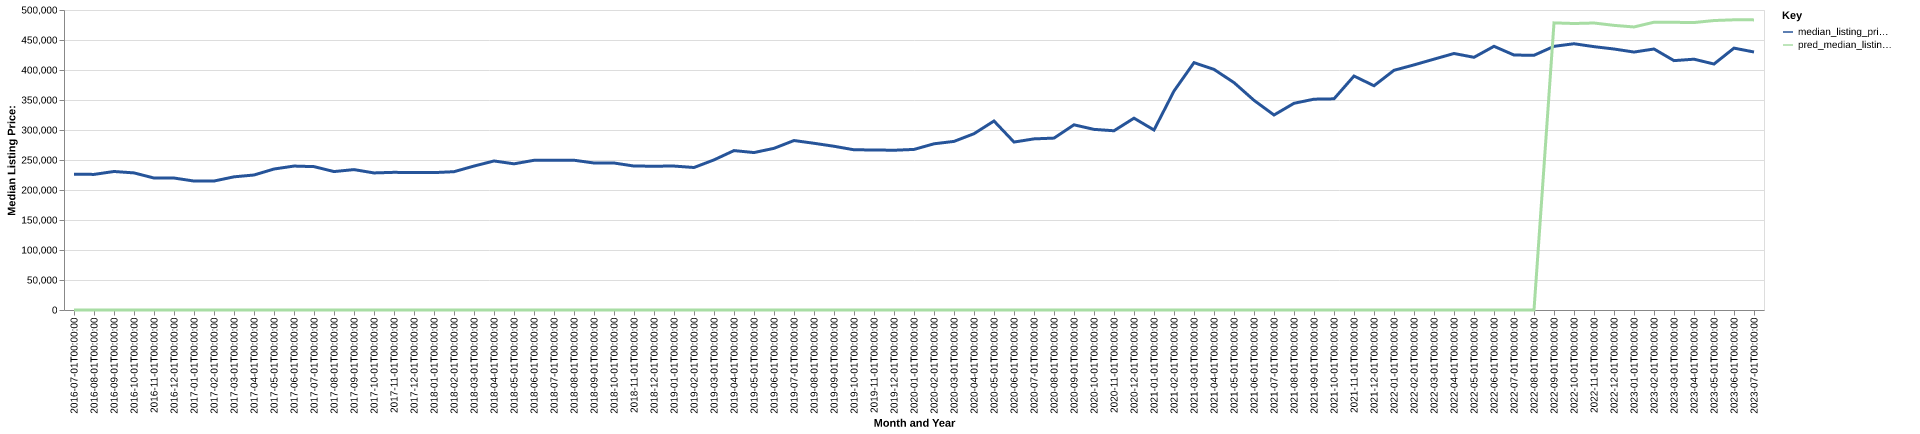

Source data for this figure (header and first rows):
date, time_idx, median_listing_price, thirty_year_interest_rate_five, month, county_name, active_listing_count, median_days_on_market, pred_median_listing_price, month_year
2016-07-01, 0, 226350, 3.72, 7, nez perce, id, 222.0, 57.0, 0, Jul-2016
2016-08-01, 1, 226000, 3.73, 8, nez perce, id, 229.0, 60.0, 0, Aug-2016
2016-09-01, 2, 230850, 3.66, 9, nez perce, id, 235.0, 70.0, 0, Sep-2016
2016-10-01, 3, 228500, 3.64, 10, nez perce, id, 218.0, 75.0, 0, Oct-2016
2016-11-01, 4, 219950, 3.66, 11, nez perce, id, 202.0, 80.0, 0, Nov-2016
2016-12-01, 5, 219950, 3.48, 12, nez perce, id, 179.0, 92.0, 0, Dec-2016
2017-01-01, 6, 214925, 3.45, 1, nez perce, id, 154.0, 96.0, 0, Jan-2017
2017-02-01, 7, 214950, 3.5, 2, nez perce, id, 147.0, 101.0, 0, Feb-2017
2017-03-01, 8, 221950, 3.52, 3, nez perce, id, 162.0, 83.0, 0, Mar-2017
2017-04-01, 9, 225000, 4.03, 4, nez perce, id, 171.0, 53.0, 0, Apr-2017
2017-05-01, 10, 234975, 4.32, 5, nez perce, id, 176.0, 50.0, 0, May-2017
2017-06-01, 11, 239900, 4.2, 6, nez perce, id, 176.0, 54.0, 0, Jun-2017
2017-07-01, 12, 238950, 4.19, 7, nez perce, id, 181.0, 52.0, 0, Jul-2017
2017-08-01, 13, 230725, 4.3, 8, nez perce, id, 210.0, 45.0, 0, Aug-2017
2017-09-01, 14, 234000, 4.1, 9, nez perce, id, 205.0, 52.0, 0, Sep-2017
2017-10-01, 15, 228450, 4.05, 10, nez perce, id, 201.0, 61.0, 0, Oct-2017
2017-11-01, 16, 229450, 3.94, 11, nez perce, id, 185.0, 72.0, 0, Nov-2017
2017-12-01, 17, 229000, 4.03, 12, nez perce, id, 167.0, 80.0, 0, Dec-2017
2018-01-01, 18, 229000, 3.93, 1, nez perce, id, 145.0, 86.0, 0, Jan-2018
2018-02-01, 19, 230500, 3.83, 2, nez perce, id, 137.0, 84.0, 0, Feb-2018
2018-03-01, 20, 239900, 3.94, 3, nez perce, id, 153.0, 54.0, 0, Mar-2018
2018-04-01, 21, 248375, 3.95, 4, nez perce, id, 161.0, 49.0, 0, Apr-2018
2018-05-01, 22, 243625, 3.99, 5, nez perce, id, 176.0, 47.0, 0, May-2018
2018-06-01, 23, 249500, 4.15, 6, nez perce, id, 180.0, 46.0, 0, Jun-2018
2018-07-01, 24, 249700, 4.4, 7, nez perce, id, 187.0, 49.0, 0, Jul-2018
2018-08-01, 25, 249600, 4.46, 8, nez perce, id, 180.0, 52.0, 0, Aug-2018
2018-09-01, 26, 245000, 4.58, 9, nez perce, id, 166.0, 50.0, 0, Sep-2018
2018-10-01, 27, 245000, 4.66, 10, nez perce, id, 160.0, 55.0, 0, Oct-2018
2018-11-01, 28, 239900, 4.62, 11, nez perce, id, 157.0, 61.0, 0, Nov-2018
2018-12-01, 29, 239700, 4.54, 12, nez perce, id, 121.0, 67.0, 0, Dec-2018
2019-01-01, 30, 239900, 4.6, 1, nez perce, id, 102.0, 77.0, 0, Jan-2019
2019-02-01, 31, 237500, 4.72, 2, nez perce, id, 102.0, 76.0, 0, Feb-2019
2019-03-01, 32, 250179, 4.9, 3, nez perce, id, 117.0, 55.0, 0, Mar-2019
2019-04-01, 33, 265688, 4.94, 4, nez perce, id, 140.0, 47.0, 0, Apr-2019
2019-05-01, 34, 262400, 4.75, 5, nez perce, id, 81.0, 52.0, 0, May-2019
2019-06-01, 35, 269450, 4.51, 6, nez perce, id, 86.0, 30.0, 0, Jun-2019
2019-07-01, 36, 282450, 4.41, 7, nez perce, id, 95.0, 40.0, 0, Jul-2019
2019-08-01, 37, 277873, 4.41, 8, nez perce, id, 95.0, 46.0, 0, Aug-2019
2019-09-01, 38, 272882, 4.2, 9, nez perce, id, 100.0, 51.0, 0, Sep-2019
2019-10-01, 39, 267000, 4.14, 10, nez perce, id, 103.0, 54.0, 0, Oct-2019
2019-11-01, 40, 266750, 3.84, 11, nez perce, id, 97.0, 51.0, 0, Nov-2019
2019-12-01, 41, 266250, 3.81, 12, nez perce, id, 76.0, 66.0, 0, Dec-2019
2020-01-01, 42, 267625, 3.75, 1, nez perce, id, 57.0, 85.0, 0, Jan-2020
2020-02-01, 43, 277000, 3.73, 2, nez perce, id, 50.0, 59.0, 0, Feb-2020
2020-03-01, 44, 281000, 3.78, 3, nez perce, id, 52.0, 29.0, 0, Mar-2020
2020-04-01, 45, 293825, 3.75, 4, nez perce, id, 62.0, 30.0, 0, Apr-2020
2020-05-01, 46, 315000, 3.74, 5, nez perce, id, 59.0, 46.0, 0, May-2020
2020-06-01, 47, 279900, 3.72, 6, nez perce, id, 49.0, 44.0, 0, Jun-2020
2020-07-01, 48, 285200, 3.49, 7, nez perce, id, 38.0, 52.0, 0, Jul-2020
2020-08-01, 49, 286498, 3.65, 8, nez perce, id, 47.0, 64.0, 0, Aug-2020
2020-09-01, 50, 308625, 3.33, 9, nez perce, id, 45.0, 55.0, 0, Sep-2020
2020-10-01, 51, 301050, 3.28, 10, nez perce, id, 42.0, 65.0, 0, Oct-2020
2020-11-01, 52, 298725, 3.21, 11, nez perce, id, 36.0, 66.0, 0, Nov-2020
2020-12-01, 53, 319725, 3.07, 12, nez perce, id, 27.0, 83.0, 0, Dec-2020
2021-01-01, 54, 300000, 2.99, 1, nez perce, id, 18.0, 65.0, 0, Jan-2021
2021-02-01, 55, 364950, 2.93, 2, nez perce, id, 18.0, 25.0, 0, Feb-2021
2021-03-01, 56, 412250, 2.88, 3, nez perce, id, 14.0, 42.0, 0, Mar-2021
2021-04-01, 57, 400973, 2.84, 4, nez perce, id, 16.0, 49.0, 0, Apr-2021
2021-05-01, 58, 379000, 2.71, 5, nez perce, id, 23.0, 30.0, 0, May-2021
2021-06-01, 59, 349450, 2.79, 6, nez perce, id, 27.0, 39.0, 0, Jun-2021
... 25 more rows
